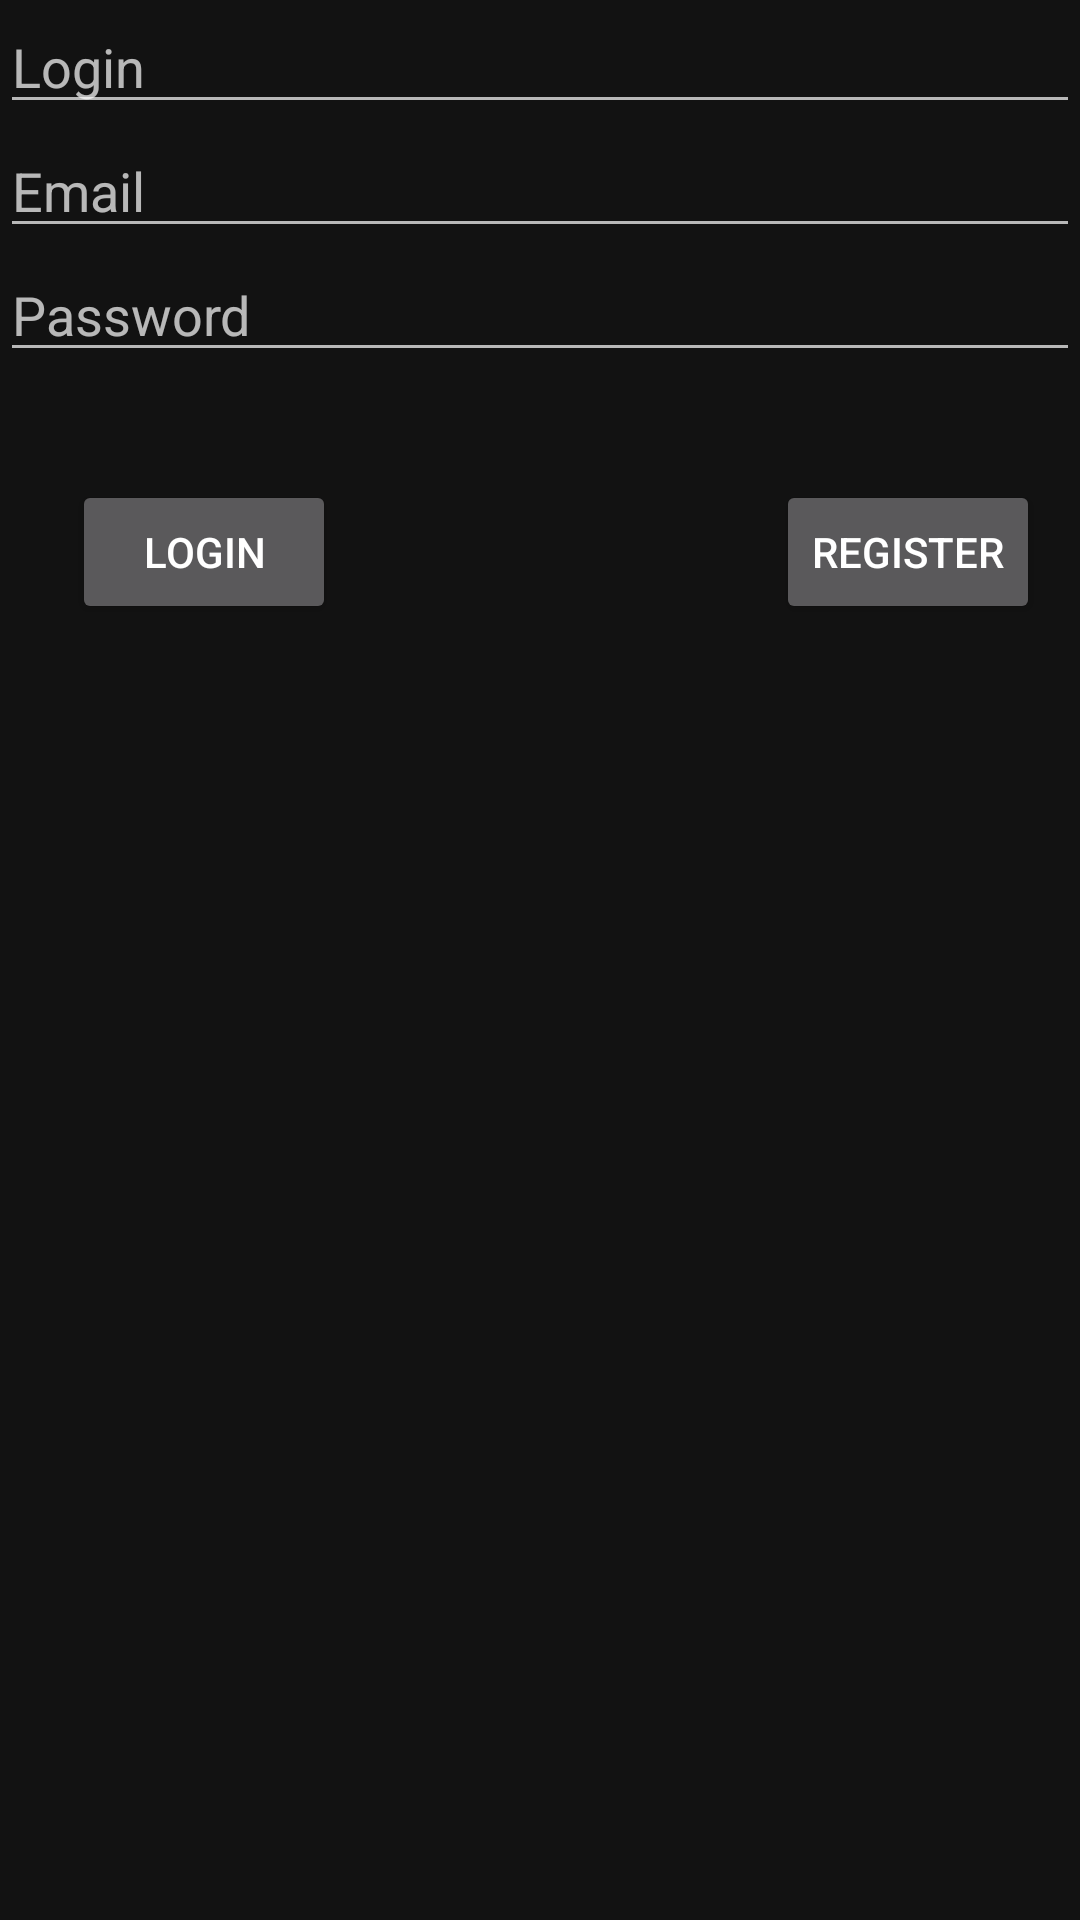

Produce the Android XML layout that renders to this screen, including the resource entries it uses.
<!-- AndroidManifest.xml: application theme Theme.ExpenceTracker -->
<!-- res/layout/activity_register.xml -->
<?xml version="1.0" encoding="utf-8"?>
<androidx.constraintlayout.widget.ConstraintLayout xmlns:android="http://schemas.android.com/apk/res/android"
    xmlns:app="http://schemas.android.com/apk/res-auto"
    xmlns:tools="http://schemas.android.com/tools"
    android:layout_width="match_parent"
    android:layout_height="match_parent"
    tools:context=".RegisterActivity">

    <Button
        android:id="@+id/registerLoginBtn"
        android:layout_width="wrap_content"
        android:layout_height="wrap_content"
        android:layout_marginStart="24dp"
        android:layout_marginTop="36dp"
        android:text="Login"
        app:layout_constraintBottom_toBottomOf="parent"
        app:layout_constraintStart_toStartOf="parent"
        app:layout_constraintTop_toBottomOf="@+id/linearLayout2"
        app:layout_constraintVertical_bias="0.0" />

    <Button
        android:id="@+id/registerRegisterBtn"
        android:layout_width="wrap_content"
        android:layout_height="wrap_content"
        android:layout_marginTop="36dp"
        android:text="Register"
        app:layout_constraintBottom_toBottomOf="parent"
        app:layout_constraintEnd_toEndOf="parent"
        app:layout_constraintHorizontal_bias="0.917"
        app:layout_constraintStart_toEndOf="@+id/registerLoginBtn"
        app:layout_constraintTop_toBottomOf="@+id/linearLayout2"
        app:layout_constraintVertical_bias="0.0" />

    <LinearLayout
        android:id="@+id/linearLayout2"
        android:layout_width="match_parent"
        android:layout_height="wrap_content"
        android:orientation="vertical"
        app:layout_constraintBottom_toBottomOf="parent"
        app:layout_constraintEnd_toEndOf="parent"
        app:layout_constraintStart_toStartOf="parent"
        app:layout_constraintTop_toTopOf="parent"
        app:layout_constraintVertical_bias="0.0">

        <EditText
            android:id="@+id/registerLoginEditText"
            android:layout_width="match_parent"
            android:layout_height="wrap_content"
            android:ems="10"
            android:hint="Login"
            android:inputType="textPersonName" />

        <EditText
            android:id="@+id/registerEmailEditText"
            android:layout_width="match_parent"
            android:layout_height="wrap_content"
            android:ems="10"
            android:hint="Email"
            android:inputType="textEmailAddress" />

        <EditText
            android:id="@+id/registerPasswordEditText"
            android:layout_width="match_parent"
            android:layout_height="wrap_content"
            android:ems="10"
            android:hint="Password"
            android:inputType="textPassword" />
    </LinearLayout>

</androidx.constraintlayout.widget.ConstraintLayout>
<!-- resources referenced by this layout -->
<resources>
  <style name="Theme.ExpenceTracker" parent="Theme.MaterialComponents">
          
          <item name="colorPrimary">@color/purple_500</item>
          <item name="colorPrimaryVariant">@color/purple_700</item>
          <item name="colorOnPrimary">@color/white</item>
          
          <item name="colorSecondary">@color/teal_200</item>
          <item name="colorSecondaryVariant">@color/teal_700</item>
          <item name="colorOnSecondary">@color/black</item>
          
          <item name="android:statusBarColor" tools:targetApi="l">?attr/colorPrimaryVariant</item>
          
      </style>
  <!-- not gathered from this repository: default colours our renderer supplied (Android Studio template values) -->
  <color name="purple_500">#FF6200EE</color>
  <color name="purple_700">#FF3700B3</color>
  <color name="teal_200">#FF03DAC5</color>
  <color name="teal_700">#FF018786</color>
  <color name="black">#FF000000</color>
  <color name="white">#FFFFFFFF</color>
</resources>
